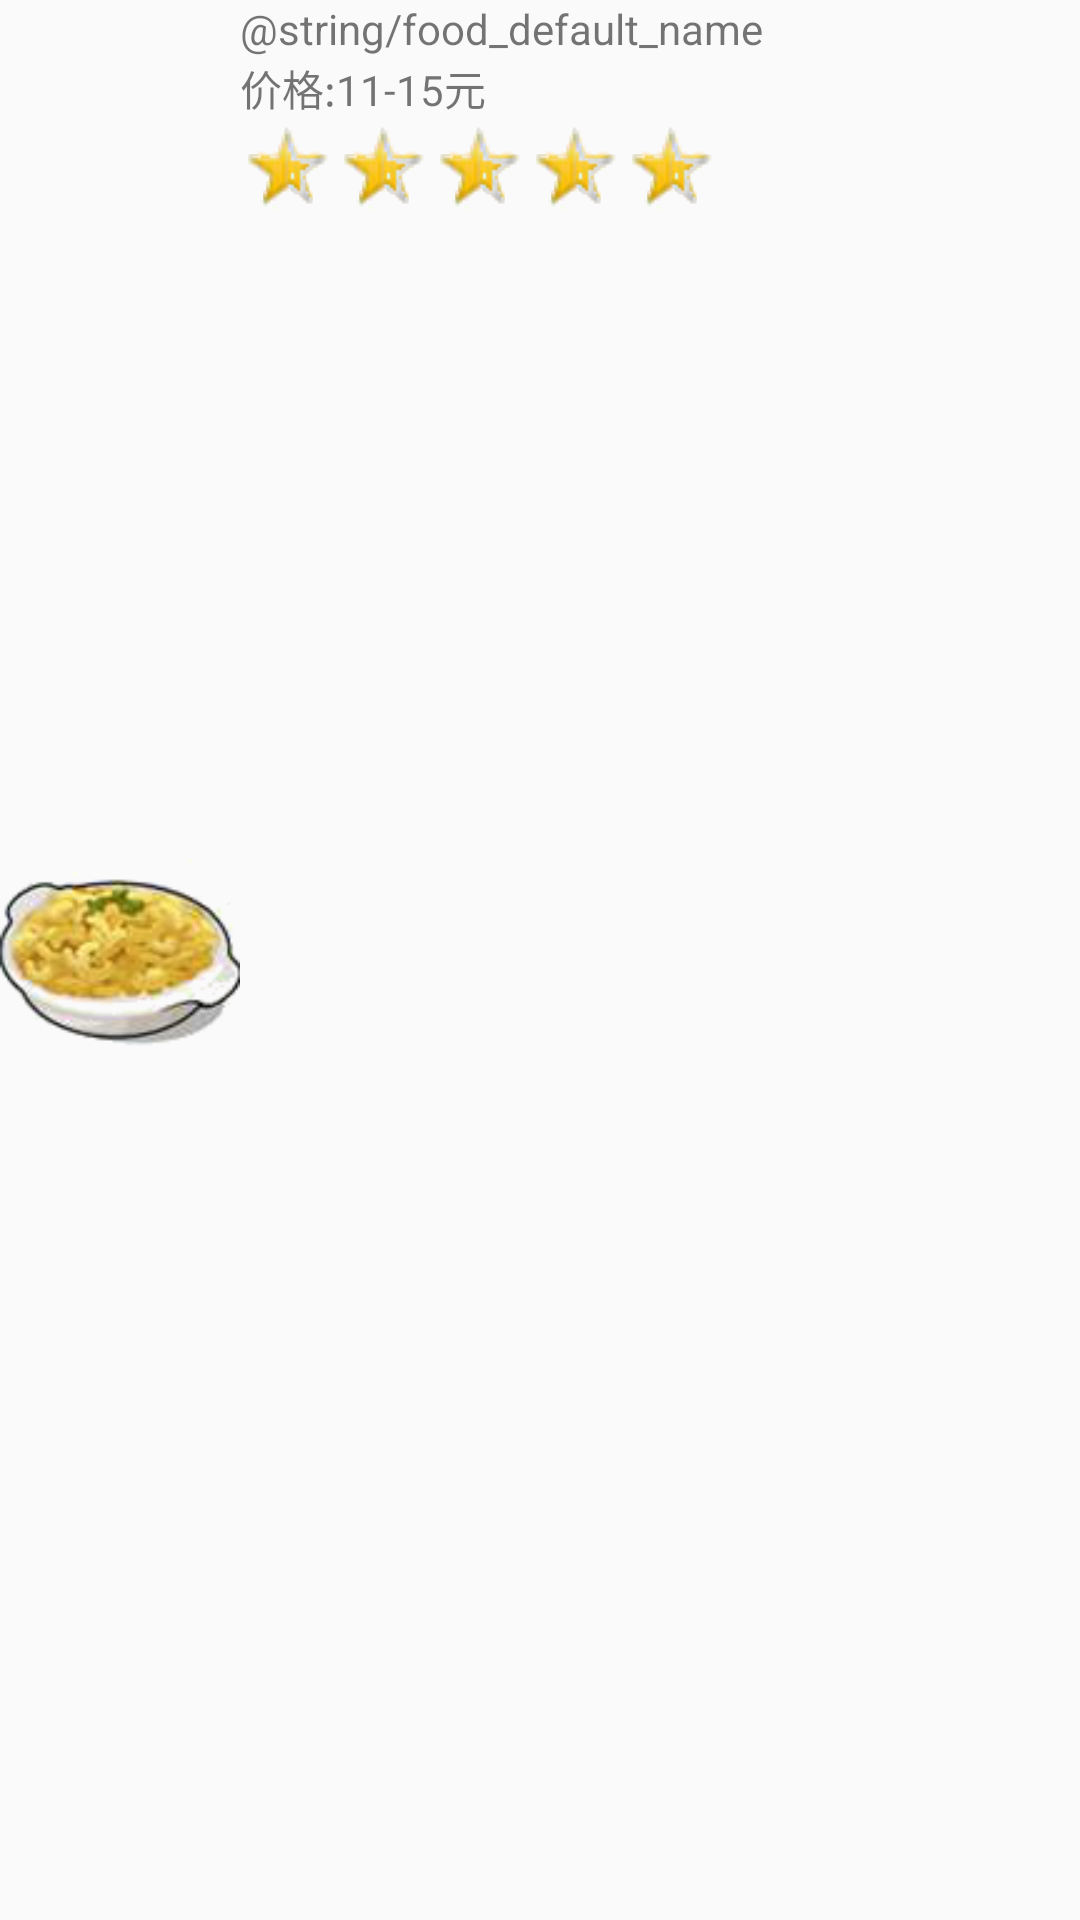

Produce the Android XML layout that renders to this screen, including the resource entries it uses.
<!-- AndroidManifest.xml: application theme AppTheme -->
<!-- res/layout/food_list_item.xml -->
<?xml version="1.0" encoding="utf-8"?>
<RelativeLayout xmlns:android="http://schemas.android.com/apk/res/android"
    android:layout_width="match_parent"
    android:layout_height="80dp"
    >

    <ImageView
        android:layout_width="80dp"
        android:layout_height="match_parent"
        android:src="@drawable/food_blank"
        android:layout_alignParentLeft="true"
        android:id="@+id/foodListItemPic"
        />

    <LinearLayout
        android:layout_width="wrap_content"
        android:layout_height="match_parent"
        android:layout_toRightOf="@id/foodListItemPic"
        android:orientation="vertical"
        >

        <TextView
            android:layout_width="wrap_content"
            android:layout_height="wrap_content"
            android:text="@string/food_default_name"
            android:id="@+id/foodListItemName"
            />

        <TextView
            android:layout_width="wrap_content"
            android:layout_height="wrap_content"
            android:text="价格:11-15元"
            android:id="@+id/foodListItemPrice"
            />
        <RatingBar
            android:layout_width="wrap_content"
            android:layout_height="wrap_content"
            style="@style/rateBarStyle"
            android:id="@+id/foodListItemRate"
            android:isIndicator="true"
            />

    </LinearLayout>
</RelativeLayout>
<!-- resources referenced by this layout -->
<resources>
  <!-- drawable food_blank: png bitmap (drawable, 15709 bytes) -->
  <style name="rateBarStyle">
          <item name="android:indeterminateOnly">false</item>
          <item name="android:progressDrawable">@drawable/rate_stars</item>
          <item name="android:indeterminateDrawable">@drawable/rate_stars</item>
          <item name="android:minHeight">16dp</item>
          <item name="android:minWidth">56dp</item>
          <item name="android:thumb">@null</item>
      </style>
  <style name="AppTheme" parent="Theme.AppCompat.Light.DarkActionBar">
          
          <item name="colorPrimary">@color/colorPrimary</item>
          <item name="colorPrimaryDark">@color/colorPrimaryDark</item>
          <item name="colorAccent">@color/colorAccent</item>
      </style>
  <!-- drawable rate_stars (drawable) -->
  <?xml version="1.0" encoding="utf-8"?>
  <layer-list xmlns:android="http://schemas.android.com/apk/res/android">
      <item android:id="@+id/background" android:drawable="@drawable/rate_star_empty" />
      <item android:id="@+id/secondaryProgress" android:drawable="@drawable/rate_star_full" />
      <item android:id="@+id/progress" android:drawable="@drawable/rate_star_half" />
  </layer-list>
  <color name="colorPrimary">#3F51B5</color>
  <color name="colorPrimaryDark">#303F9F</color>
  <color name="colorAccent">#FF4081</color>
  <!-- drawable rate_star_empty: png bitmap (drawable, 357 bytes) -->
  <!-- drawable rate_star_full: png bitmap (drawable, 1132 bytes) -->
  <!-- drawable rate_star_half: png bitmap (drawable, 927 bytes) -->
</resources>
